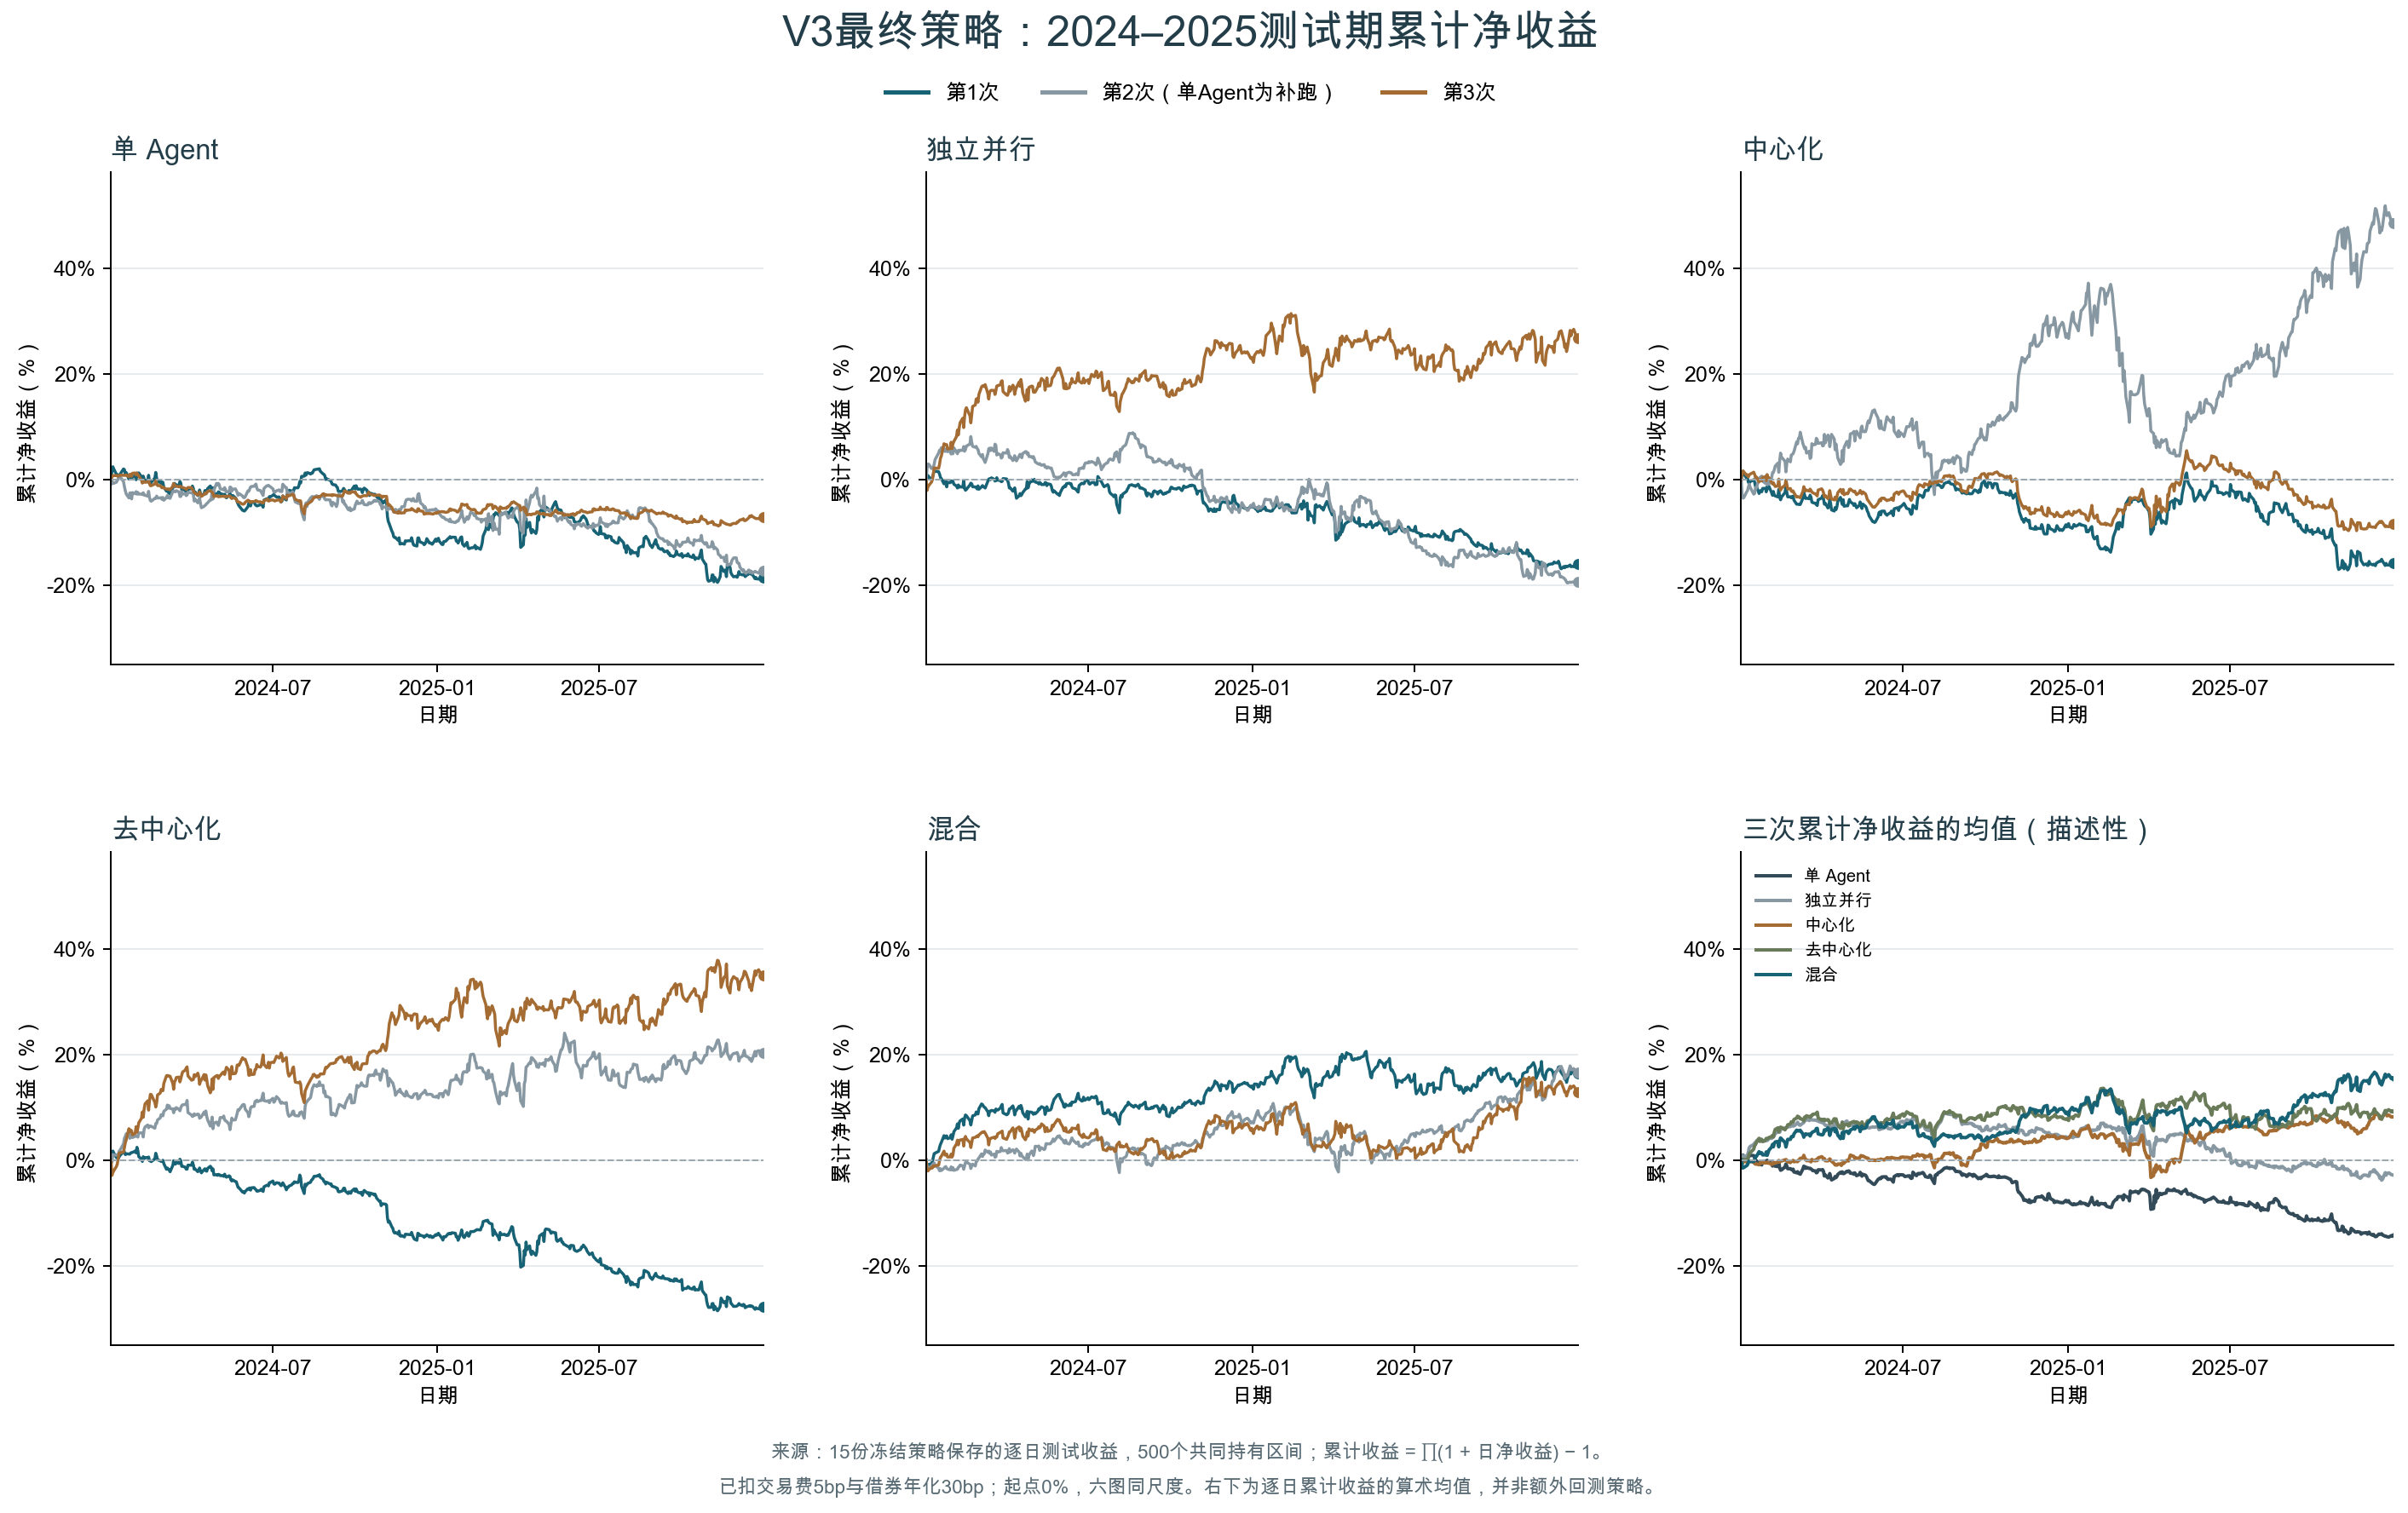

The file beside this chart, header and first rows:
date, single-n1-s7, single-n1-s17-supplement, single-n1-s27, independent-n4-s7, independent-n4-s17, independent-n4-s27, centralized-n4-s7, centralized-n4-s17, centralized-n4-s27, decentralized-n4-s7, decentralized-n4-s17, decentralized-n4-s27, hybrid-n4-s7, hybrid-n4-s17, hybrid-n4-s27
2024-01-02, 0.0, 0.0, 0.0, 0.0, 0.0, 0.0, 0.0, 0.0, 0.0, 0.0, 0.0, 0.0, 0.0, 0.0, 0.0
2024-01-03, 0.01629, -0.007949, 0.005728, 0.001567, 0.02145, -0.02019, 0.01095, -0.02886, 0.01334, 0.006911, -0.004321, -0.02919, -0.01544, -0.01007, -0.01948
2024-01-04, 0.02472, -0.004699, 0.007951, 0.008231, 0.02983, -0.01384, 0.01355, -0.03478, 0.01705, 0.01699, 0.01024, -0.02373, -0.01047, -0.01425, -0.02081
2024-01-05, 0.02077, -0.006612, 0.007835, 0.005736, 0.02943, -0.01076, 0.01069, -0.03367, 0.01481, 0.0135, 0.009196, -0.02051, -0.008429, -0.01546, -0.01862
2024-01-08, 0.01034, -0.004552, 0.008067, 0.0001137, 0.02137, -0.004428, 0.003222, -0.02319, 0.00878, 0.004403, 0.009195, -0.01236, -0.006736, -0.0119, -0.01407
2024-01-09, 0.01001, -0.001452, 0.00772, 0.004109, 0.02173, 0.0002019, 0.003167, -0.0207, 0.009462, 0.005471, 0.008689, -0.007607, -0.002886, -0.009338, -0.01509
2024-01-10, 0.005814, 0.002267, 0.006771, 0.01001, 0.02325, 0.01048, -0.004744, -0.01366, 0.005573, 0.002558, 0.009398, 0.002554, 0.004933, -0.007137, -0.01111
2024-01-11, 0.007496, 0.007872, 0.007758, 0.01719, 0.02955, 0.02249, -0.005836, -0.008245, 0.009102, 0.00541, 0.01667, 0.01298, 0.01203, -0.005492, -0.01216
2024-01-12, 0.0104, 0.006399, 0.009015, 0.01635, 0.03819, 0.02221, -0.003713, -0.01415, 0.01066, 0.008491, 0.01841, 0.01355, 0.01298, -0.0101, -0.01085
2024-01-16, 0.02053, -0.003759, 0.008447, 0.01528, 0.05062, 0.02169, 0.0003632, -0.02719, 0.01437, 0.01574, 0.03086, 0.01508, 0.01642, -0.0158, -0.009682
2024-01-17, 0.01906, -0.01319, 0.008549, 0.01073, 0.05604, 0.02926, -0.004474, -0.02584, 0.01035, 0.01522, 0.04127, 0.02405, 0.02389, -0.02043, -0.001244
2024-01-18, 0.01093, -0.02107, 0.00852, 0.004722, 0.05406, 0.04047, -0.01284, -0.01491, 0.004198, 0.01011, 0.04476, 0.03291, 0.02955, -0.01646, 0.004694
2024-01-19, 0.01359, -0.02692, 0.00914, 0.002265, 0.06065, 0.04488, -0.01207, -0.01618, 0.0052, 0.01178, 0.04951, 0.03802, 0.03319, -0.01998, 0.007064
2024-01-22, 0.00137, -0.0343, 0.005804, -0.007632, 0.06001, 0.06824, -0.02592, 0.003321, -0.004067, 0.01142, 0.05209, 0.05927, 0.04605, -0.01564, 0.01677
2024-01-23, 0.001278, -0.02483, 0.01037, -0.001045, 0.05365, 0.06579, -0.02159, 0.004062, 0.0005724, 0.01114, 0.04094, 0.05319, 0.04152, -0.0134, 0.009266
2024-01-24, 0.003272, -0.02482, 0.01043, -0.003308, 0.05431, 0.0667, -0.02023, 0.005854, 0.001013, 0.01318, 0.04586, 0.05668, 0.04516, -0.01244, 0.009154
2024-01-25, 0.001444, -0.03624, 0.006605, -0.01344, 0.05769, 0.06653, -0.02256, 0.00693, -0.002121, 0.0141, 0.04751, 0.055, 0.04556, -0.01622, 0.01125
2024-01-26, 0.005643, -0.02418, 0.01245, -0.004728, 0.05313, 0.05823, -0.01629, -0.002573, 0.004578, 0.01432, 0.04247, 0.04761, 0.04043, -0.01729, 0.005583
2024-01-29, 0.007543, -0.02642, 0.01282, -0.005501, 0.05459, 0.05918, -0.01615, -0.006657, 0.005738, 0.01683, 0.0449, 0.05052, 0.04217, -0.01867, 0.005746
2024-01-30, 0.0001715, -0.02246, 0.009146, -0.002217, 0.04874, 0.07115, -0.02285, 0.008115, -0.001654, 0.01356, 0.04566, 0.06298, 0.04771, -0.01299, 0.01125
2024-01-31, 0.01292, -0.02719, 0.01276, -0.003606, 0.05499, 0.05929, -0.01239, -0.009537, 0.009973, 0.02401, 0.04475, 0.0528, 0.03922, -0.0186, 0.005523
2024-02-01, 0.007138, -0.02388, 0.009895, -0.002897, 0.04933, 0.06825, -0.01701, -0.003197, 0.002248, 0.01744, 0.04325, 0.06061, 0.04537, -0.01457, 0.009653
2024-02-02, 0.01307, -0.02711, 0.006935, -0.008334, 0.06059, 0.07235, -0.01219, -0.008388, 0.004092, 0.006258, 0.05107, 0.0704, 0.0534, -0.01964, 0.02212
2024-02-05, 0.005847, -0.02691, -0.0008355, -0.01183, 0.05219, 0.08211, -0.02456, 0.003725, -0.005015, 0.001806, 0.0515, 0.07876, 0.06078, -0.01801, 0.03053
2024-02-06, -2.1603665310787612e-05, -0.028, -0.006204, -0.01552, 0.04942, 0.09419, -0.02935, 0.01349, -0.007837, -0.002701, 0.05152, 0.09081, 0.0683, -0.01758, 0.03758
2024-02-07, 0.006993, -0.02451, -0.0004457, -0.009768, 0.05575, 0.0848, -0.02213, 0.01393, -0.005405, 0.006272, 0.04346, 0.08072, 0.05989, -0.01377, 0.02859
2024-02-08, 0.001522, -0.02897, -0.004479, -0.01397, 0.05425, 0.09835, -0.02902, 0.01905, -0.009131, 0.002799, 0.05783, 0.0962, 0.07031, -0.01281, 0.03642
2024-02-09, -0.001374, -0.02915, -0.004663, -0.01316, 0.05615, 0.108, -0.03059, 0.0259, -0.01277, 0.004729, 0.06246, 0.1061, 0.07413, -0.009591, 0.03782
2024-02-12, -0.002023, -0.03098, -0.004147, -0.0139, 0.05565, 0.1165, -0.0323, 0.03164, -0.01168, 0.004101, 0.06631, 0.112, 0.07762, -0.01111, 0.03894
2024-02-13, 0.008513, -0.02182, -0.0009184, -0.001025, 0.06294, 0.09879, -0.01815, 0.01411, 0.001375, 0.005649, 0.06094, 0.09434, 0.0659, -0.01763, 0.0263
2024-02-14, -0.003077, -0.03365, -0.007451, -0.01602, 0.05407, 0.1195, -0.03324, 0.03578, -0.01403, -0.00139, 0.06396, 0.1123, 0.07932, -0.01135, 0.0405
2024-02-15, -0.007602, -0.03939, -0.01123, -0.0198, 0.05732, 0.1325, -0.03789, 0.05058, -0.01954, -0.002002, 0.06444, 0.1242, 0.08522, -0.004614, 0.04455
2024-02-16, -0.004755, -0.04059, -0.01106, -0.01828, 0.06366, 0.1364, -0.03276, 0.04315, -0.01597, -0.003083, 0.06363, 0.1238, 0.08387, -0.003895, 0.04007
2024-02-20, 0.003404, -0.03491, -0.007908, -0.009727, 0.06771, 0.1212, -0.02417, 0.03502, -0.01013, 0.002239, 0.06015, 0.1089, 0.07453, -0.008067, 0.03302
2024-02-21, 0.01391, -0.03531, -0.001364, -0.006365, 0.08187, 0.1077, -0.01217, 0.01496, -0.0006307, 0.0128, 0.06891, 0.1003, 0.06621, -0.01617, 0.0235
2024-02-22, 0.003033, -0.03086, -0.006775, -0.007495, 0.07046, 0.1228, -0.02372, 0.03083, -0.008238, 0.007535, 0.06915, 0.108, 0.07511, -0.01147, 0.03231
2024-02-23, -0.004275, -0.03451, -0.01095, -0.01321, 0.06324, 0.1388, -0.03236, 0.0394, -0.01766, 0.0004632, 0.07575, 0.1231, 0.08347, -0.007882, 0.04172
2024-02-26, -0.004125, -0.03424, -0.01085, -0.01352, 0.06155, 0.1416, -0.03212, 0.03388, -0.01646, -0.001681, 0.07964, 0.1266, 0.0853, -0.01135, 0.04281
2024-02-27, -0.006683, -0.03369, -0.01325, -0.01396, 0.06321, 0.1528, -0.0341, 0.04695, -0.02138, -0.002728, 0.08589, 0.1335, 0.09083, -0.003638, 0.04427
2024-02-28, -0.004267, -0.03708, -0.01523, -0.01731, 0.05933, 0.1534, -0.0316, 0.04783, -0.02226, -0.002141, 0.08507, 0.1332, 0.08944, -0.001621, 0.04561
2024-02-29, -0.004814, -0.03352, -0.01352, -0.01155, 0.05733, 0.1468, -0.03088, 0.04954, -0.02107, -0.0005789, 0.08349, 0.1312, 0.08704, 0.001558, 0.04388
2024-03-01, -0.01411, -0.03877, -0.01535, -0.01794, 0.04997, 0.1616, -0.03863, 0.05352, -0.0247, -0.006887, 0.09212, 0.1448, 0.09704, 0.003799, 0.04731
2024-03-04, -0.02141, -0.03342, -0.01768, -0.01334, 0.04316, 0.1758, -0.04623, 0.07189, -0.03269, -0.01771, 0.09616, 0.1595, 0.1061, 0.01156, 0.05182
2024-03-05, -0.01914, -0.02973, -0.01749, -0.011, 0.0479, 0.1777, -0.046, 0.06804, -0.03163, -0.01516, 0.1039, 0.1599, 0.105, 0.006588, 0.05301
2024-03-06, -0.02404, -0.03432, -0.01715, -0.01309, 0.03936, 0.1782, -0.04653, 0.07854, -0.03221, -0.01753, 0.09821, 0.1595, 0.1021, 0.0108, 0.0525
2024-03-07, -0.02472, -0.03375, -0.01859, -0.01414, 0.03651, 0.1764, -0.04661, 0.07847, -0.03311, -0.01809, 0.1027, 0.1583, 0.09995, 0.01126, 0.05382
2024-03-08, -0.02729, -0.03505, -0.01844, -0.01555, 0.03277, 0.1802, -0.04681, 0.09001, -0.03393, -0.0223, 0.09749, 0.1586, 0.09895, 0.01889, 0.05107
2024-03-11, -0.01594, -0.02242, -0.01259, -0.00304, 0.04913, 0.1634, -0.03489, 0.06847, -0.02192, -0.01054, 0.09655, 0.1452, 0.09118, 0.01447, 0.04134
2024-03-12, -0.007281, -0.02077, -0.007038, 0.001341, 0.05864, 0.1528, -0.02389, 0.06335, -0.01301, -0.001342, 0.08934, 0.1337, 0.08379, 0.01695, 0.0285
2024-03-13, -0.006731, -0.02205, -0.009392, 0.001985, 0.0599, 0.1654, -0.02983, 0.05875, -0.0176, -0.0017, 0.09722, 0.1483, 0.09232, 0.01275, 0.03826
2024-03-14, -0.01267, -0.02274, -0.01202, 0.0002338, 0.05524, 0.1688, -0.03536, 0.06133, -0.02105, -0.007934, 0.09543, 0.1508, 0.09261, 0.01517, 0.04076
2024-03-15, -0.009356, -0.02051, -0.01201, 0.003699, 0.06013, 0.1694, -0.03456, 0.05044, -0.01952, -0.004177, 0.09913, 0.1562, 0.0938, 0.009337, 0.04154
2024-03-18, -0.01163, -0.02301, -0.01351, 0.001051, 0.05378, 0.1691, -0.03596, 0.05413, -0.0213, -0.00665, 0.09558, 0.1568, 0.09289, 0.01111, 0.04314
2024-03-19, -0.003229, -0.03165, -0.01238, -0.002276, 0.06747, 0.1615, -0.02907, 0.04032, -0.01761, 0.001383, 0.09309, 0.1477, 0.09023, 0.005231, 0.04059
2024-03-20, -0.006624, -0.0315, -0.01234, -0.001585, 0.0651, 0.1685, -0.03283, 0.04202, -0.01993, -0.001581, 0.09883, 0.1536, 0.09647, 0.006258, 0.04393
2024-03-21, -0.01863, -0.02239, -0.01374, 0.003938, 0.04685, 0.1774, -0.0422, 0.06835, -0.02315, -0.01209, 0.1029, 0.1605, 0.09548, 0.01651, 0.0436
2024-03-22, -0.0185, -0.02703, -0.01477, -0.0008114, 0.04972, 0.1782, -0.04324, 0.06595, -0.02446, -0.01179, 0.1044, 0.1665, 0.09435, 0.01512, 0.0495
2024-03-25, -0.0197, -0.02617, -0.0163, -0.001036, 0.04749, 0.1797, -0.04455, 0.06686, -0.02704, -0.01377, 0.1053, 0.1701, 0.09822, 0.01596, 0.05243
2024-03-26, -0.02425, -0.02994, -0.01836, -0.003467, 0.04111, 0.1863, -0.04691, 0.07849, -0.02836, -0.01729, 0.1047, 0.1739, 0.1024, 0.02358, 0.05259
2024-03-27, -0.02512, -0.0288, -0.01662, -0.002997, 0.04243, 0.1875, -0.0487, 0.07589, -0.03058, -0.01743, 0.1128, 0.1762, 0.1052, 0.0197, 0.05472
... 441 more rows
